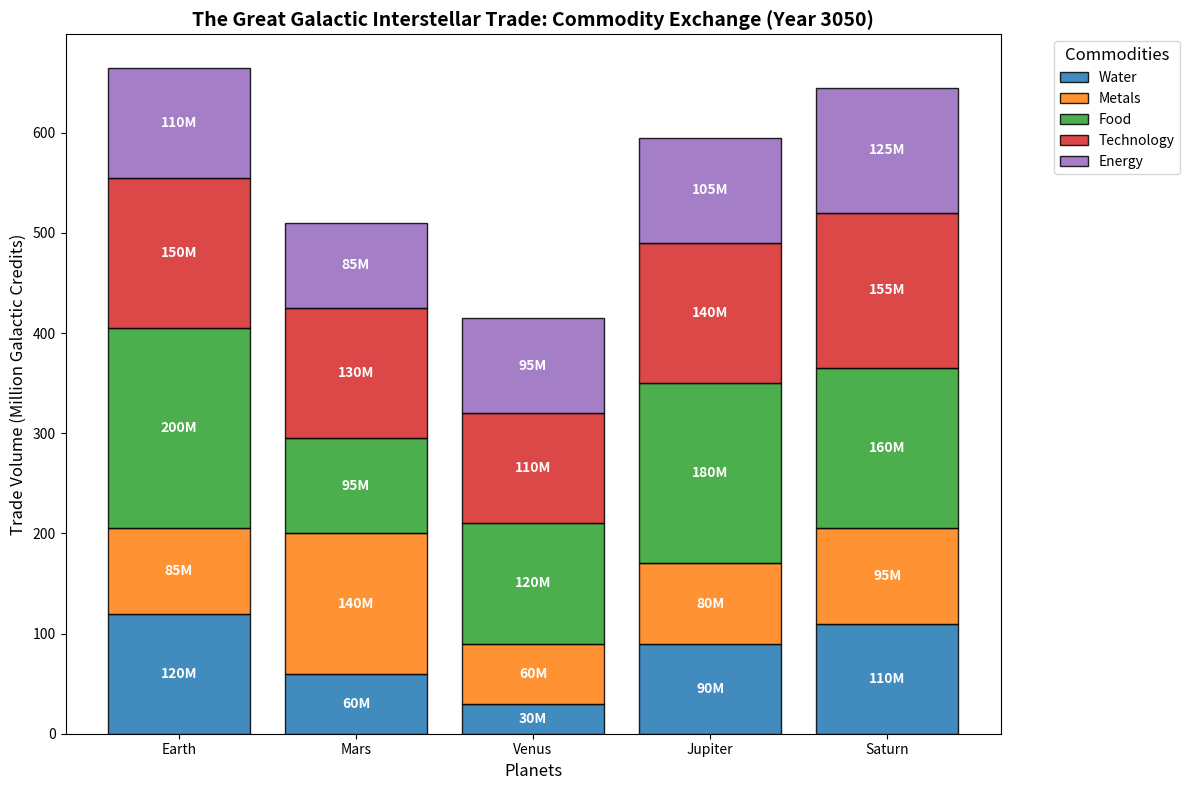

Source code (Python):
import matplotlib.pyplot as plt
import numpy as np

# Backstory: "The Great Galactic Interstellar Trade"
# This plot shows the trade volume between different planets for various commodities in the galactic year 3050.

# Data for the plot
planets = ['Earth', 'Mars', 'Venus', 'Jupiter', 'Saturn']
commodities = ['Water', 'Metals', 'Food', 'Technology', 'Energy']

# Trade volumes in million galactic credits
trade_volumes = {
    'Water': [120, 60, 30, 90, 110],
    'Metals': [85, 140, 60, 80, 95],
    'Food': [200, 95, 120, 180, 160],
    'Technology': [150, 130, 110, 140, 155],
    'Energy': [110, 85, 95, 105, 125],
}

# Colors for each commodity
colors = ['#1f77b4', '#ff7f0e', '#2ca02c', '#d62728', '#9467bd']

# Set up subplots
fig, ax = plt.subplots(figsize=(12, 8))

# Positions for each planet
bar_positions = np.arange(len(planets))

# Initialize bottom for stacking bars
cumulative_bottom = np.zeros(len(planets))

# Plot each commodity's trade volume
for commodity, color in zip(commodities, colors):
    ax.bar(bar_positions, trade_volumes[commodity], bottom=cumulative_bottom, color=color, edgecolor='black', label=commodity, alpha=0.85)
    # Update cumulative bottom for the next stack
    cumulative_bottom += np.array(trade_volumes[commodity])

# Annotate each segment with its volume value
for i, planet in enumerate(planets):
    cumulative_value = 0
    for commodity in commodities:
        val = trade_volumes[commodity][i]
        if val > 15:  # Annotate only meaningful values to avoid clutter
            ax.text(i, cumulative_value + val/2, f'{val}M', ha='center', va='center', color='white', weight='bold', fontsize=10)
        cumulative_value += val

# Labels and title
ax.set_xticks(bar_positions)
ax.set_xticklabels(planets)
ax.set_xlabel("Planets", fontsize=12)
ax.set_ylabel("Trade Volume (Million Galactic Credits)", fontsize=12)
ax.set_title("The Great Galactic Interstellar Trade: Commodity Exchange (Year 3050)", fontsize=14, fontweight='bold')

# Add a legend
ax.legend(title="Commodities", bbox_to_anchor=(1.05, 1), loc='upper left', fontsize=10, title_fontsize='12')

# Improve layout to fit plot within the figure area
plt.tight_layout()

# Show plot
plt.show()
